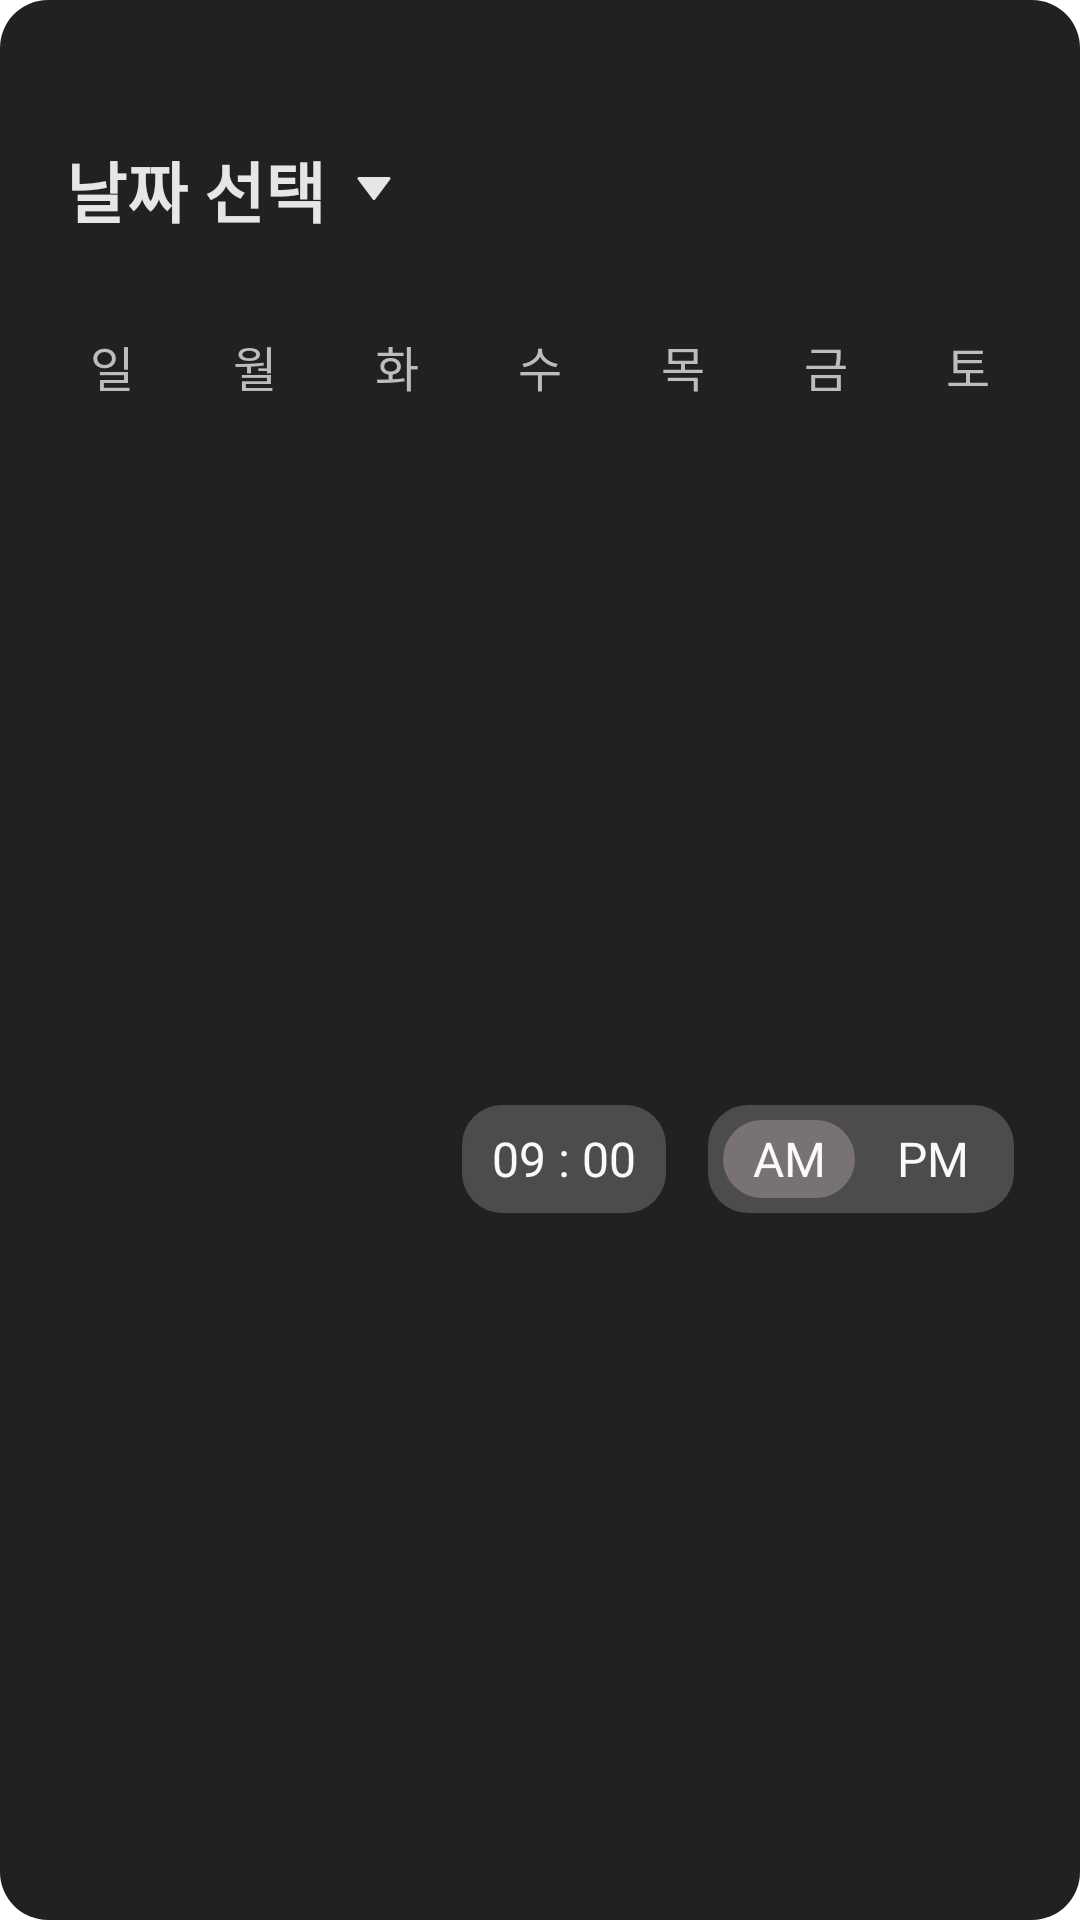

Here is an Android app screen rendered from its layout file. Give the layout XML and the strings, colors and styles it references.
<!-- AndroidManifest.xml: application theme Theme.Grimmy -->
<!-- res/layout/dialog_alarm_date_picker.xml -->
<androidx.constraintlayout.widget.ConstraintLayout xmlns:android="http://schemas.android.com/apk/res/android"
    android:layout_width="match_parent"
    android:layout_height="wrap_content"
    xmlns:app="http://schemas.android.com/apk/res-auto"
    android:orientation="vertical"
    android:background="@drawable/bg_dialog_box_color"
    android:padding="11dp"
    >

    <LinearLayout
        android:id="@+id/alarm_date_datepicker_ll"
        android:layout_width="match_parent"
        android:layout_height="wrap_content"
        app:layout_constraintStart_toStartOf="parent"
        app:layout_constraintTop_toTopOf="parent"
        android:layout_marginTop="20dp"
        android:padding="11dp">

        <TextView
            android:id="@+id/alarm_date_datepicker_btn_tv"
            android:layout_width="wrap_content"
            android:layout_height="wrap_content"
            android:text="날짜 선택"
            android:textColor="@color/gray8"
            android:textSize="22sp"
            android:textStyle="bold"
            android:paddingVertical="5dp"
            />

        <ImageView
            android:id="@+id/alarm_date_datepicker_icon_iv"
            android:layout_width="12dp"
            android:layout_height="8dp"
            android:src="@drawable/ic_date_picker"
            android:layout_marginStart="10dp"
            android:layout_gravity="center_vertical"/>

    </LinearLayout>

    <androidx.constraintlayout.widget.ConstraintLayout
        android:id="@+id/alarm_date_text_ll"
        android:layout_width="match_parent"
        android:layout_height="0dp"
        app:layout_constraintTop_toBottomOf="@id/alarm_date_datepicker_ll"
        app:layout_constraintStart_toStartOf="parent"
        app:layout_constraintEnd_toEndOf="parent"
        android:layout_marginTop="5dp"
        android:gravity="center">

        <TextView
            android:id="@+id/alarm_date_sunday_tv"
            android:layout_width="wrap_content"
            android:layout_height="wrap_content"
            android:fontFamily="@font/pretendard_regular"
            android:paddingHorizontal="14dp"
            android:paddingVertical="10dp"
            android:text="일"
            android:textColor="@color/font4"
            android:textSize="16sp"
            app:layout_constraintEnd_toStartOf="@id/alarm_date_monday_tv"
            app:layout_constraintStart_toStartOf="parent"
            app:layout_constraintTop_toTopOf="parent" />

        <TextView
            android:id="@+id/alarm_date_monday_tv"
            android:layout_width="wrap_content"
            android:layout_height="wrap_content"
            android:text="월"
            android:fontFamily="@font/pretendard_regular"
            android:textColor="@color/font4"
            android:textSize="16sp"
            app:layout_constraintTop_toTopOf="parent"
            app:layout_constraintStart_toEndOf="@id/alarm_date_sunday_tv"
            app:layout_constraintEnd_toStartOf="@id/alarm_date_tuesday_tv"
            android:paddingVertical="10dp"
            android:paddingHorizontal="14dp"/>

        <TextView
            android:id="@+id/alarm_date_tuesday_tv"
            android:layout_width="wrap_content"
            android:layout_height="wrap_content"
            android:text="화"
            android:fontFamily="@font/pretendard_regular"
            android:textColor="@color/font4"
            android:textSize="16sp"
            app:layout_constraintTop_toTopOf="parent"
            app:layout_constraintStart_toEndOf="@id/alarm_date_monday_tv"
            app:layout_constraintEnd_toStartOf="@id/alarm_date_wednesday_tv"
            android:paddingVertical="10dp"
            android:paddingHorizontal="14dp"/>

        <TextView
            android:id="@+id/alarm_date_wednesday_tv"
            android:layout_width="wrap_content"
            android:layout_height="wrap_content"
            android:text="수"
            android:fontFamily="@font/pretendard_regular"
            android:textColor="@color/font4"
            android:textSize="16sp"
            app:layout_constraintTop_toTopOf="parent"
            app:layout_constraintStart_toEndOf="@id/alarm_date_tuesday_tv"
            app:layout_constraintEnd_toStartOf="@id/alarm_date_thursday_tv"
            android:paddingVertical="10dp"
            android:paddingHorizontal="14dp"/>

        <TextView
            android:id="@+id/alarm_date_thursday_tv"
            android:layout_width="wrap_content"
            android:layout_height="wrap_content"
            android:text="목"
            android:fontFamily="@font/pretendard_regular"
            android:textColor="@color/font4"
            android:textSize="16sp"
            app:layout_constraintTop_toTopOf="parent"
            app:layout_constraintStart_toEndOf="@id/alarm_date_wednesday_tv"
            app:layout_constraintEnd_toStartOf="@id/alarm_date_friday_tv"
            android:paddingVertical="10dp"
            android:paddingHorizontal="14dp"/>

        <TextView
            android:id="@+id/alarm_date_friday_tv"
            android:layout_width="wrap_content"
            android:layout_height="wrap_content"
            android:text="금"
            android:fontFamily="@font/pretendard_regular"
            android:textColor="@color/font4"
            android:textSize="16sp"
            app:layout_constraintTop_toTopOf="parent"
            app:layout_constraintStart_toEndOf="@id/alarm_date_thursday_tv"
            app:layout_constraintEnd_toStartOf="@id/alarm_date_saturday_tv"
            android:paddingVertical="10dp"
            android:paddingHorizontal="14dp"/>

        <TextView
            android:id="@+id/alarm_date_saturday_tv"
            android:layout_width="wrap_content"
            android:layout_height="wrap_content"
            android:text="토"
            android:fontFamily="@font/pretendard_regular"
            android:textColor="@color/font4"
            android:textSize="16sp"
            app:layout_constraintTop_toTopOf="parent"
            app:layout_constraintEnd_toEndOf="parent"
            app:layout_constraintStart_toEndOf="@id/alarm_date_friday_tv"
            android:paddingVertical="10dp"
            android:paddingHorizontal="14dp"/>

    </androidx.constraintlayout.widget.ConstraintLayout>

    <GridLayout
        android:id="@+id/alarm_date_calendar_gl"
        android:layout_width="match_parent"
        android:layout_height="0dp"
        android:alignmentMode="alignMargins"
        android:columnCount="7"
        android:foregroundGravity="center"
        app:layout_constraintTop_toBottomOf="@id/alarm_date_text_ll"
        app:layout_constraintStart_toStartOf="parent"
        app:layout_constraintEnd_toEndOf="parent"/>

    <LinearLayout
        android:layout_width="wrap_content"
        android:layout_height="wrap_content"
        app:layout_constraintTop_toBottomOf="@id/alarm_date_calendar_gl"
        app:layout_constraintBottom_toBottomOf="parent"
        app:layout_constraintEnd_toEndOf="parent"
        android:paddingVertical="24dp"
        android:paddingHorizontal="11dp"
        >
        <TextView
            android:id="@+id/alarm_date_time_tv"
            android:layout_width="wrap_content"
            android:layout_height="36dp"
            android:text="09 : 00"
            android:fontFamily="@font/pretendard_regular"
            android:textColor="@color/gray10"
            android:textSize="16sp"
            android:background="@drawable/bg_picture_box"
            android:backgroundTint="#4C4C4F"
            android:gravity="center"
            android:paddingHorizontal="10dp"
            />

        <LinearLayout
            android:id="@+id/alarm_date_am_pm_ll"
            android:layout_width="wrap_content"
            android:layout_height="36dp"
            android:background="@drawable/bg_picture_box"
            android:backgroundTint="#4C4C4F"
            android:layout_marginStart="14dp"
            android:padding="5dp"
            >
            <TextView
                android:id="@+id/alarm_date_am_tv"
                android:layout_width="44dp"
                android:layout_height="26dp"
                android:text="AM"
                android:fontFamily="@font/pretendard_regular"
                android:textColor="@color/gray10"
                android:textSize="16sp"
                android:background="@drawable/bg_cancel_btn"
                android:layout_gravity="center"
                android:gravity="center"
                />
            <TextView
                android:id="@+id/alarm_date_pm_tv"
                android:layout_width="44dp"
                android:layout_height="26dp"
                android:text="PM"
                android:fontFamily="@font/pretendard_regular"
                android:textColor="@color/gray10"
                android:textSize="16sp"
                android:layout_gravity="center"
                android:gravity="center"
                android:layout_marginStart="4dp"
                />

        </LinearLayout>
    </LinearLayout>


</androidx.constraintlayout.widget.ConstraintLayout>
<!-- resources referenced by this layout -->
<resources>
  <color name="font4">#BDBDBD</color>
  <color name="gray10">#F9F9F9</color>
  <color name="gray8">#E7E6E4</color>
  <!-- drawable bg_cancel_btn (drawable) -->
  <?xml version="1.0" encoding="utf-8"?>
  <shape xmlns:android="http://schemas.android.com/apk/res/android"
      android:shape="rectangle">
      <corners android:radius="16dp"/>
      <solid android:color="@color/gray3"/>
  </shape>
  <!-- drawable bg_dialog_box_color (drawable) -->
  <?xml version="1.0" encoding="utf-8"?>
  <shape xmlns:android="http://schemas.android.com/apk/res/android">
  
      <solid android:color="@color/box_color" />
      <corners android:radius="16dp"/>
  
  </shape>
  <!-- drawable bg_picture_box (drawable) -->
  <?xml version="1.0" encoding="utf-8"?>
  <shape xmlns:android="http://schemas.android.com/apk/res/android"
      android:shape="rectangle">
      <stroke android:color="@color/bg_black"
          android:width="1dp"/>
      <corners android:radius="13dp"/>
  
  </shape>
  <!-- drawable ic_date_picker (drawable) -->
  <vector xmlns:android="http://schemas.android.com/apk/res/android"
      android:width="12dp"
      android:height="8dp"
      android:viewportWidth="12"
      android:viewportHeight="8">
    <path
        android:pathData="M6.4,7.467C6.2,7.733 5.8,7.733 5.6,7.467L0.6,0.8C0.353,0.47 0.588,0 1,0H11C11.412,0 11.647,0.47 11.4,0.8L6.4,7.467Z"
        android:fillColor="#E7E6E4"/>
  </vector>
  <style name="Theme.Grimmy" parent="Theme.SplashScreen">
          <item name="windowSplashScreenBackground">@color/darker</item>
          <item name="windowSplashScreenAnimatedIcon">@android:color/transparent</item>
          <item name="postSplashScreenTheme">@style/Base.Theme.Grimmy</item>
      </style>
  <color name="gray3">#787272</color>
  <color name="box_color">#212123</color>
  <color name="bg_black">#3B3B3B</color>
  <color name="darker">#0F0F0F</color>
  <style name="Base.Theme.Grimmy" parent="Theme.Material3.DayNight.NoActionBar">
          
      </style>
</resources>
